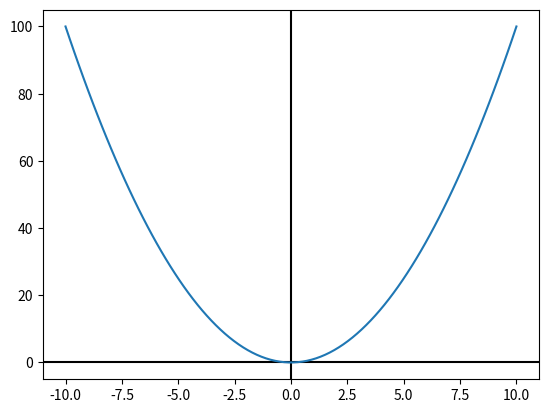

Write Python code to recreate this figure.
import numpy as np
import matplotlib.pyplot as plt

def main():
    _, ax = plt.subplots()
    ax.axhline(y=0, color='k')
    ax.axvline(x=0, color='k')
    x = np.linspace(-10, 10, 100)
    y = x ** 2
    plt.plot(x, y)
    plt.show()

if __name__ == '__main__':
    main()